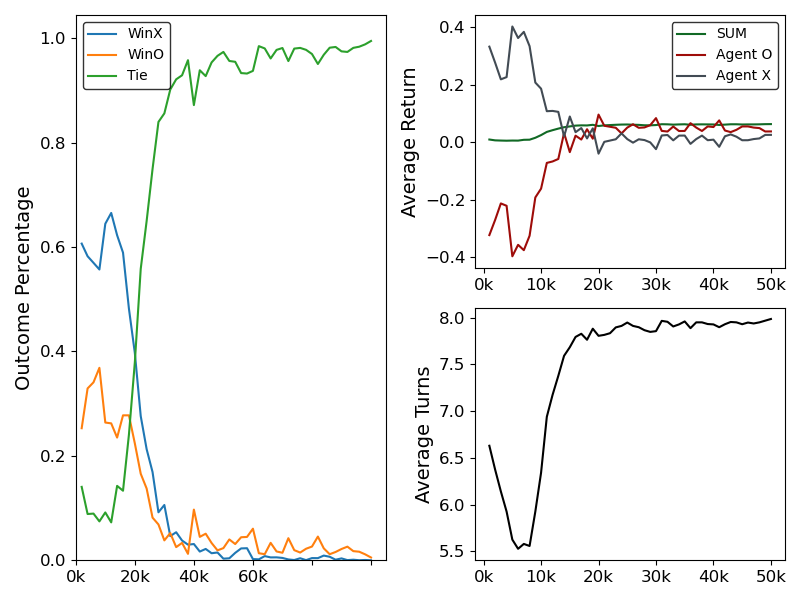

Values plotted in this chart, from the file beside it:
EnvSteps, Iters, TimeThisIter, TimeTotal, Tie, EpisodeLengthMean, EpisodeReturnMean, WinX, WinO, ReturnX, ReturnO
4000, 1, 22.68, 22.68, 0.1406, 6.63, 0.0094, 0.6065, 0.2529, 0.3327, -0.3233
8000, 2, 34.05, 56.73, 0.0886, 6.376, 0.0065, 0.5823, 0.3291, 0.2772, -0.2708
12000, 3, 46.45, 103.2, 0.0894, 6.142, 0.0058, 0.5697, 0.3408, 0.2189, -0.2131
16000, 4, 46.92, 150.1, 0.0745, 5.926, 0.0053, 0.5569, 0.3686, 0.2267, -0.2213
20000, 5, 47.47, 197.6, 0.0916, 5.626, 0.0058, 0.6445, 0.2638, 0.4029, -0.3971
24000, 6, 48.78, 246.3, 0.0726, 5.528, 0.0056, 0.6652, 0.2622, 0.3628, -0.3572
28000, 7, 48.35, 294.7, 0.1425, 5.58, 0.0084, 0.6225, 0.235, 0.3842, -0.3758
32000, 8, 48.77, 343.5, 0.1332, 5.558, 0.0088, 0.5892, 0.2776, 0.3344, -0.3256
36000, 9, 47.73, 391.2, 0.2405, 5.926, 0.0155, 0.4819, 0.2776, 0.2077, -0.1923
40000, 10, 47.26, 438.5, 0.3789, 6.342, 0.0248, 0.3972, 0.2239, 0.1864, -0.1616
44000, 11, 47, 485.5, 0.5582, 6.94, 0.0359, 0.2761, 0.1657, 0.108, -0.072
48000, 12, 45.7, 531.2, 0.6498, 7.174, 0.0419, 0.2128, 0.1374, 0.109, -0.067
52000, 13, 45.75, 576.9, 0.7493, 7.378, 0.0474, 0.169, 0.0817, 0.1057, -0.0583
56000, 14, 45.83, 622.7, 0.8395, 7.592, 0.0522, 0.0919, 0.0686, 0.0201, 0.0321
60000, 15, 46.24, 669, 0.8559, 7.684, 0.055, 0.1059, 0.0381, 0.0895, -0.0345
64000, 16, 45.75, 714.7, 0.9015, 7.794, 0.0578, 0.0463, 0.0521, 0.0349, 0.0229
68000, 17, 44.86, 759.6, 0.9211, 7.828, 0.0587, 0.0537, 0.0252, 0.0493, 0.0093
72000, 18, 44.18, 803.7, 0.9289, 7.764, 0.0584, 0.0378, 0.0333, 0.0132, 0.0452
76000, 19, 44.48, 848.2, 0.9578, 7.882, 0.0606, 0.0299, 0.0123, 0.0483, 0.0123
80000, 20, 45.65, 893.9, 0.8718, 7.806, 0.0564, 0.0311, 0.0971, -0.0398, 0.0962
84000, 21, 46.6, 940.5, 0.9385, 7.816, 0.0587, 0.0167, 0.0448, 0.0013, 0.0573
88000, 22, 47, 987.5, 0.9273, 7.834, 0.0597, 0.0217, 0.0509, 0.0058, 0.0538
92000, 23, 40.51, 1028, 0.9535, 7.896, 0.0607, 0.0135, 0.0331, 0.0103, 0.0503
96000, 24, 44.53, 1073, 0.9661, 7.912, 0.0615, 0.0149, 0.019, 0.0307, 0.0307
100000, 25, 43.82, 1116, 0.9736, 7.948, 0.0617, 0.0031, 0.0233, 0.0109, 0.0509
104000, 26, 43.91, 1160, 0.9563, 7.912, 0.0609, 0.0038, 0.0399, -0.0015, 0.0625
108000, 27, 43.62, 1204, 0.9547, 7.898, 0.0604, 0.0142, 0.0311, 0.0102, 0.0502
112000, 28, 43.77, 1248, 0.9331, 7.866, 0.059, 0.0227, 0.0441, 0.0075, 0.0515
116000, 29, 41.46, 1289, 0.9322, 7.848, 0.0588, 0.0231, 0.0447, -0.0006, 0.0594
120000, 30, 47.13, 1336, 0.9373, 7.856, 0.0598, 0.0023, 0.0605, -0.0241, 0.0839
124000, 31, 47.25, 1383, 0.9847, 7.966, 0.0627, 0.0018, 0.0135, 0.0234, 0.0394
128000, 32, 46.9, 1430, 0.9803, 7.956, 0.0623, 0.008, 0.0117, 0.0252, 0.0372
132000, 33, 46.21, 1477, 0.9611, 7.906, 0.0612, 0.0055, 0.0334, 0.0066, 0.0546
136000, 34, 43.91, 1521, 0.9775, 7.928, 0.062, 0.0056, 0.0169, 0.023, 0.039
140000, 35, 42, 1563, 0.9811, 7.96, 0.0625, 0.0045, 0.0144, 0.0232, 0.0392
144000, 36, 42.66, 1605, 0.9561, 7.888, 0.0607, 0.0016, 0.0423, -0.0057, 0.0663
148000, 37, 43.66, 1649, 0.98, 7.95, 0.062, 0.0005, 0.0194, 0.011, 0.051
152000, 38, 44.5, 1693, 0.9813, 7.95, 0.0622, 0.0039, 0.0148, 0.0231, 0.0391
156000, 39, 45.03, 1738, 0.9776, 7.932, 0.062, 0.0003, 0.0221, 0.007, 0.055
160000, 40, 45.58, 1784, 0.9696, 7.928, 0.0618, 0.0042, 0.0263, 0.0089, 0.0529
164000, 41, 45.65, 1830, 0.9505, 7.898, 0.0601, 0.0041, 0.0454, -0.016, 0.076
168000, 42, 45.66, 1875, 0.9682, 7.93, 0.0613, 0.009, 0.0228, 0.0207, 0.0407
172000, 43, 45.56, 1921, 0.9817, 7.954, 0.0625, 0.0067, 0.0116, 0.0272, 0.0352
176000, 44, 45.09, 1966, 0.9831, 7.95, 0.0625, 0.0011, 0.0159, 0.0192, 0.0432
180000, 45, 46.31, 2012, 0.9747, 7.93, 0.0617, 0.0036, 0.0216, 0.0069, 0.0549
184000, 46, 45.5, 2058, 0.9736, 7.948, 0.062, 0.0003, 0.0261, 0.007, 0.055
188000, 47, 46.12, 2104, 0.9814, 7.938, 0.062, 0.0011, 0.0175, 0.011, 0.051
192000, 48, 45.7, 2150, 0.9836, 7.95, 0.0623, 0.0001, 0.0164, 0.0132, 0.0492
196000, 49, 45.01, 2195, 0.9881, 7.968, 0.0629, 0.0006, 0.0114, 0.0254, 0.0374
200000, 50, 45.73, 2240, 0.9946, 7.986, 0.0631, 0.0, 0.0053, 0.0256, 0.0376
